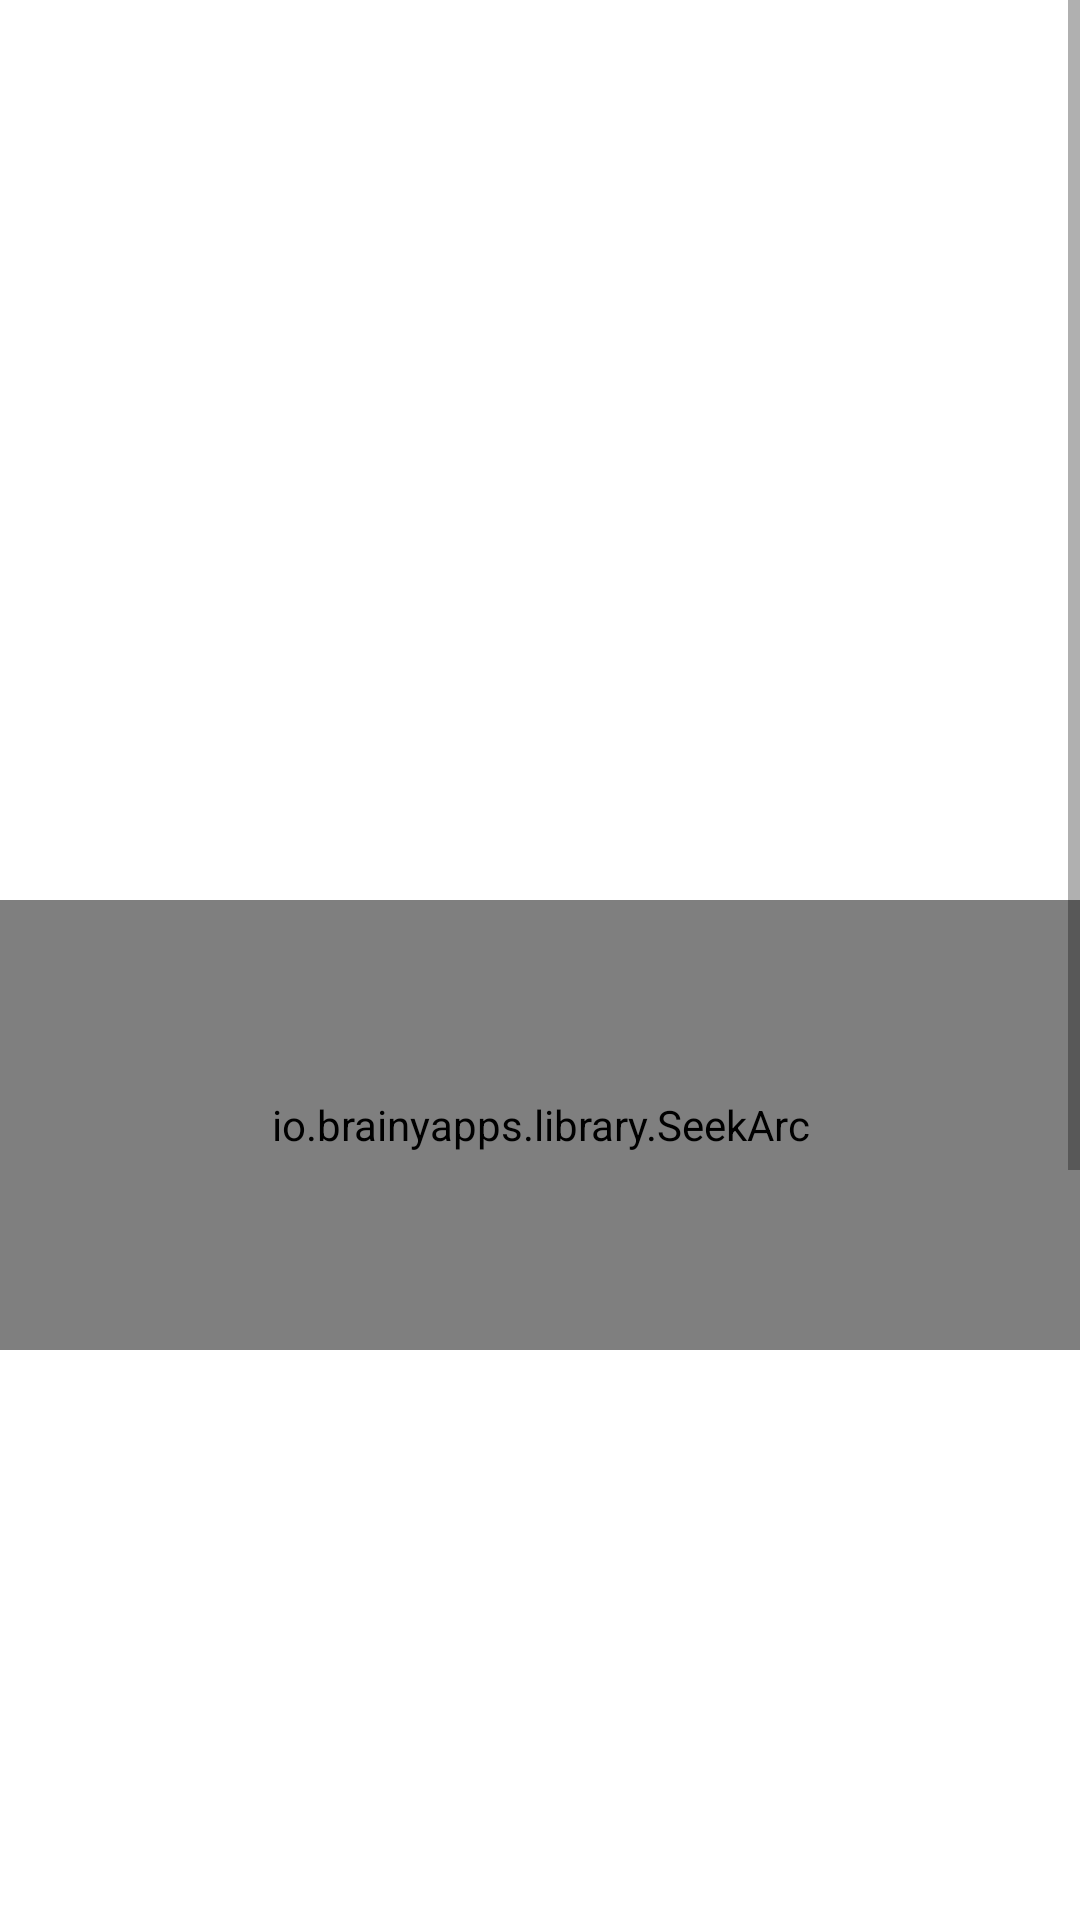

Here is an Android app screen rendered from its layout file. Give the layout XML and the strings, colors and styles it references.
<!-- AndroidManifest.xml: application theme AppTheme -->
<!-- res/layout/activity_scrollview.xml -->
<?xml version="1.0" encoding="utf-8"?>
<ScrollView xmlns:android="http://schemas.android.com/apk/res/android"
            xmlns:seekarc="http://schemas.android.com/apk/res-auto"
            android:layout_width="match_parent"
            android:layout_height="match_parent"
            android:fillViewport="true">
    <LinearLayout
        android:layout_width="match_parent"
        android:layout_height="match_parent"
        android:orientation="vertical">



        <TextView
            android:layout_width="match_parent"
            android:layout_height="300dp"
            android:text="SeekArc within a scroll view"
            android:gravity="center"
            android:background="@color/dark_red"
            android:textColor="@android:color/white"
            />

        <FrameLayout
            android:layout_width="match_parent"
            android:layout_height="wrap_content">

            <io.brainyapps.library.SeekArc
                android:id="@+id/seekArc"
                android:layout_width="match_parent"
                android:layout_height="150dp"
                android:layout_gravity="center"
                android:padding="30dp"
                seekarc:rotation="180"
                seekarc:startAngle="30"
                seekarc:sweepAngle="300"
                seekarc:touchInside="true" />

        </FrameLayout>

        <TextView
            android:layout_width="match_parent"
            android:layout_height="600dp"
            android:text="padding view to illustrate scrolling"
            android:gravity="center"
            android:background="@color/progress_gray"
            />
    </LinearLayout>
</ScrollView>
<!-- resources referenced by this layout -->
<resources>

</resources>
